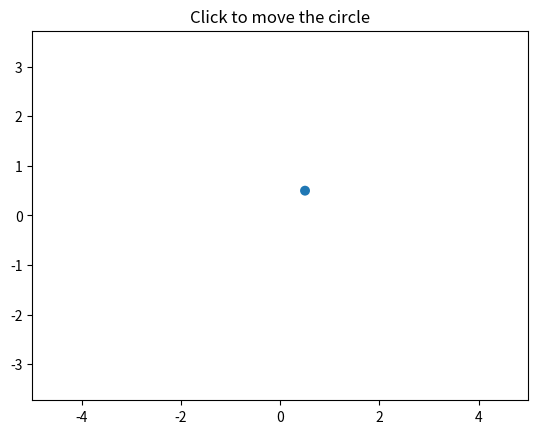

Generate this figure with matplotlib:
import matplotlib.pyplot as plt
from matplotlib.patches import Circle

class InteractiveCircle(object):
    def __init__(self):
        self.fig, self.ax = plt.subplots()
        self.ax.axis('equal')

        self.circ = Circle((0.5, 0.5), 0.1)
        self.ax.add_artist(self.circ)
        self.ax.set_title('Click to move the circle')

        self.fig.canvas.mpl_connect('button_press_event', self.on_click)

    def on_click(self, event):
        if event.inaxes is None:
            return
        self.circ.center = event.xdata, event.ydata
        self.fig.canvas.draw()

    def show(self):
        plt.xlim(-5,5)
        plt.ylim(-5,5)
        plt.show()


InteractiveCircle().show()
